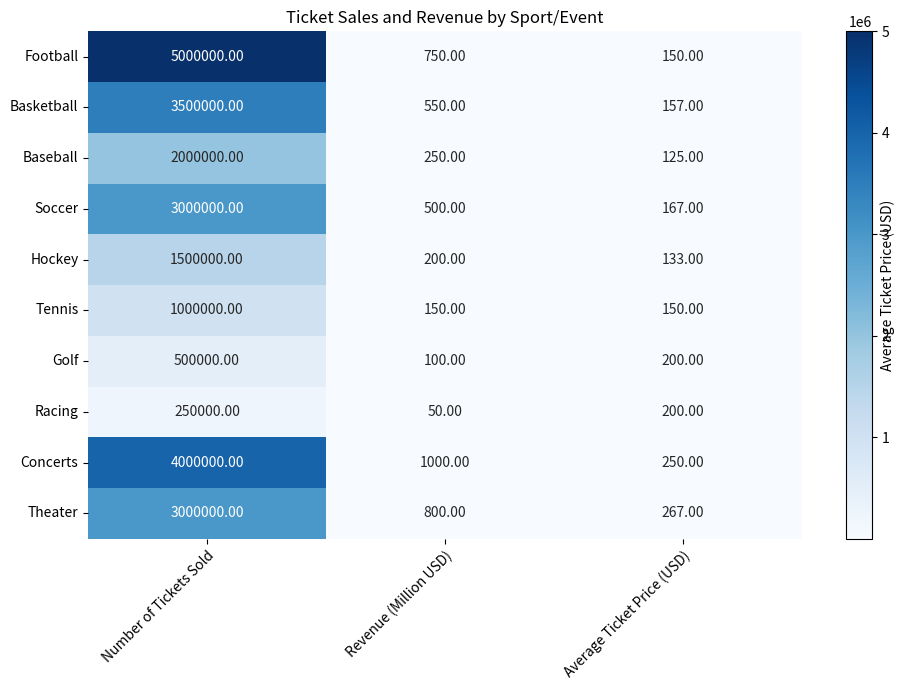

Python code for this plot: (Note: this script raises an exception after producing the figure.)

import matplotlib.pyplot as plt
import numpy as np
import pandas as pd
import seaborn as sns

# data preprocessing
df = pd.DataFrame({
    'Category': ['Football', 'Basketball', 'Baseball', 'Soccer', 'Hockey', 'Tennis', 'Golf', 'Racing', 'Concerts', 'Theater'],
    'Number of Tickets Sold': [5000000, 3500000, 2000000, 3000000, 1500000, 1000000, 500000, 250000, 4000000, 3000000],
    'Revenue (Million USD)': [750, 550, 250, 500, 200, 150, 100, 50, 1000, 800],
    'Average Ticket Price (USD)': [150, 157, 125, 167, 133, 150, 200, 200, 250, 267]
})

# plot the heatmap chart
fig, ax = plt.subplots(figsize=(10, 7))
sns.heatmap(df.drop('Category', axis=1), cmap='Blues', annot=True, fmt='.2f', cbar=False, ax=ax)

# set the ticks and ticklabels for x and y axis
ax.set_xticks(np.arange(3)+0.5)
ax.set_yticks(np.arange(10)+0.5)
ax.set_xticklabels(df.columns[1:], rotation=45, ha='right', rotation_mode='anchor')
ax.set_yticklabels(df['Category'], rotation=0, va='center')

# add a colorbar
cbar = ax.figure.colorbar(ax.collections[0])
cbar.ax.set_ylabel('Average Ticket Price (USD)', rotation=90, va='bottom')

# set the title
ax.set_title('Ticket Sales and Revenue by Sport/Event')

# adjust the layout and save the figure
fig.tight_layout()
fig.savefig('output/final/heatmap/png/20231228-131639_64.png', bbox_inches='tight')

# clear the current image state
plt.clf()
